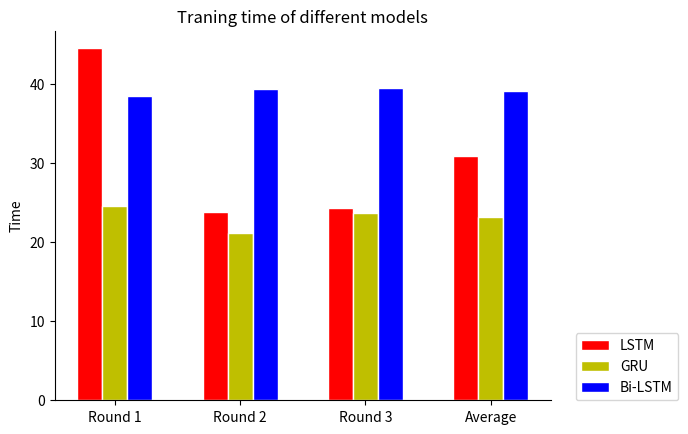
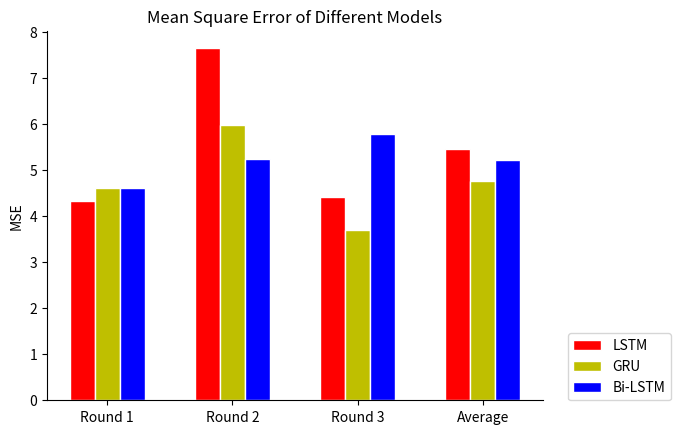

Here is the Python script that generated these plots, in order:
import numpy as np
import matplotlib.pyplot as plt
# Training Time Comparison
fig, ax = plt.subplots()
ax.set_ylabel('Time')
ax.spines['right'].set_visible(False)
ax.spines['top'].set_visible(False)
plt.rcParams['axes.unicode_minus'] = False  
barWidth = 0.2
# values of y-axis
bars1 = [44.4729,23.7673,24.3078,30.8493]
bars2 = [24.5032,21.1196,23.7143,23.1124]
bars3 = [38.4417,39.3136,39.4897,39.0817]
r1 = np.arange(len(bars1))
r2 = [x + barWidth for x in r1]
r3 = [x + barWidth for x in r2]
plt.bar(r1, bars1, color='r', width=barWidth, edgecolor='white', label='LSTM')
plt.bar(r2, bars2, color='y', width=barWidth, edgecolor='white', label='GRU')
plt.bar(r3, bars3, color='b', width=barWidth, edgecolor='white', label='Bi-LSTM')
# label of x-axis
plt.xticks([r + barWidth for r in range(len(bars1))], ['Round 1','Round 2','Round 3','Average'])
plt.title("Traning time of different models")
plt.legend(bbox_to_anchor=(1.05, 0), loc=3, borderaxespad=0)
plt.show()

# Mean Square Error Comparison
fig, ax = plt.subplots()
ax.set_ylabel('MSE')
ax.spines['right'].set_visible(False)
ax.spines['top'].set_visible(False)
plt.rcParams['axes.unicode_minus'] = False 
barWidth = 0.2
# values of y-axis
bars1 = [4.3340,7.6449,4.4109,5.4633]
bars2 = [4.6110,5.9706,3.6978,4.7598]
bars3 = [4.6208,5.2370,5.7812,5.2130]
r1 = np.arange(len(bars1))
r2 = [x + barWidth for x in r1]
r3 = [x + barWidth for x in r2]
plt.bar(r1, bars1, color='r', width=barWidth, edgecolor='white', label='LSTM')
plt.bar(r2, bars2, color='y', width=barWidth, edgecolor='white', label='GRU')
plt.bar(r3, bars3, color='b', width=barWidth, edgecolor='white', label='Bi-LSTM')
# label of x-axis
plt.xticks([r + barWidth for r in range(len(bars1))], ['Round 1','Round 2','Round 3','Average'])
plt.title("Mean Square Error of Different Models")
plt.legend(bbox_to_anchor=(1.05, 0), loc=3, borderaxespad=0)
plt.show()

